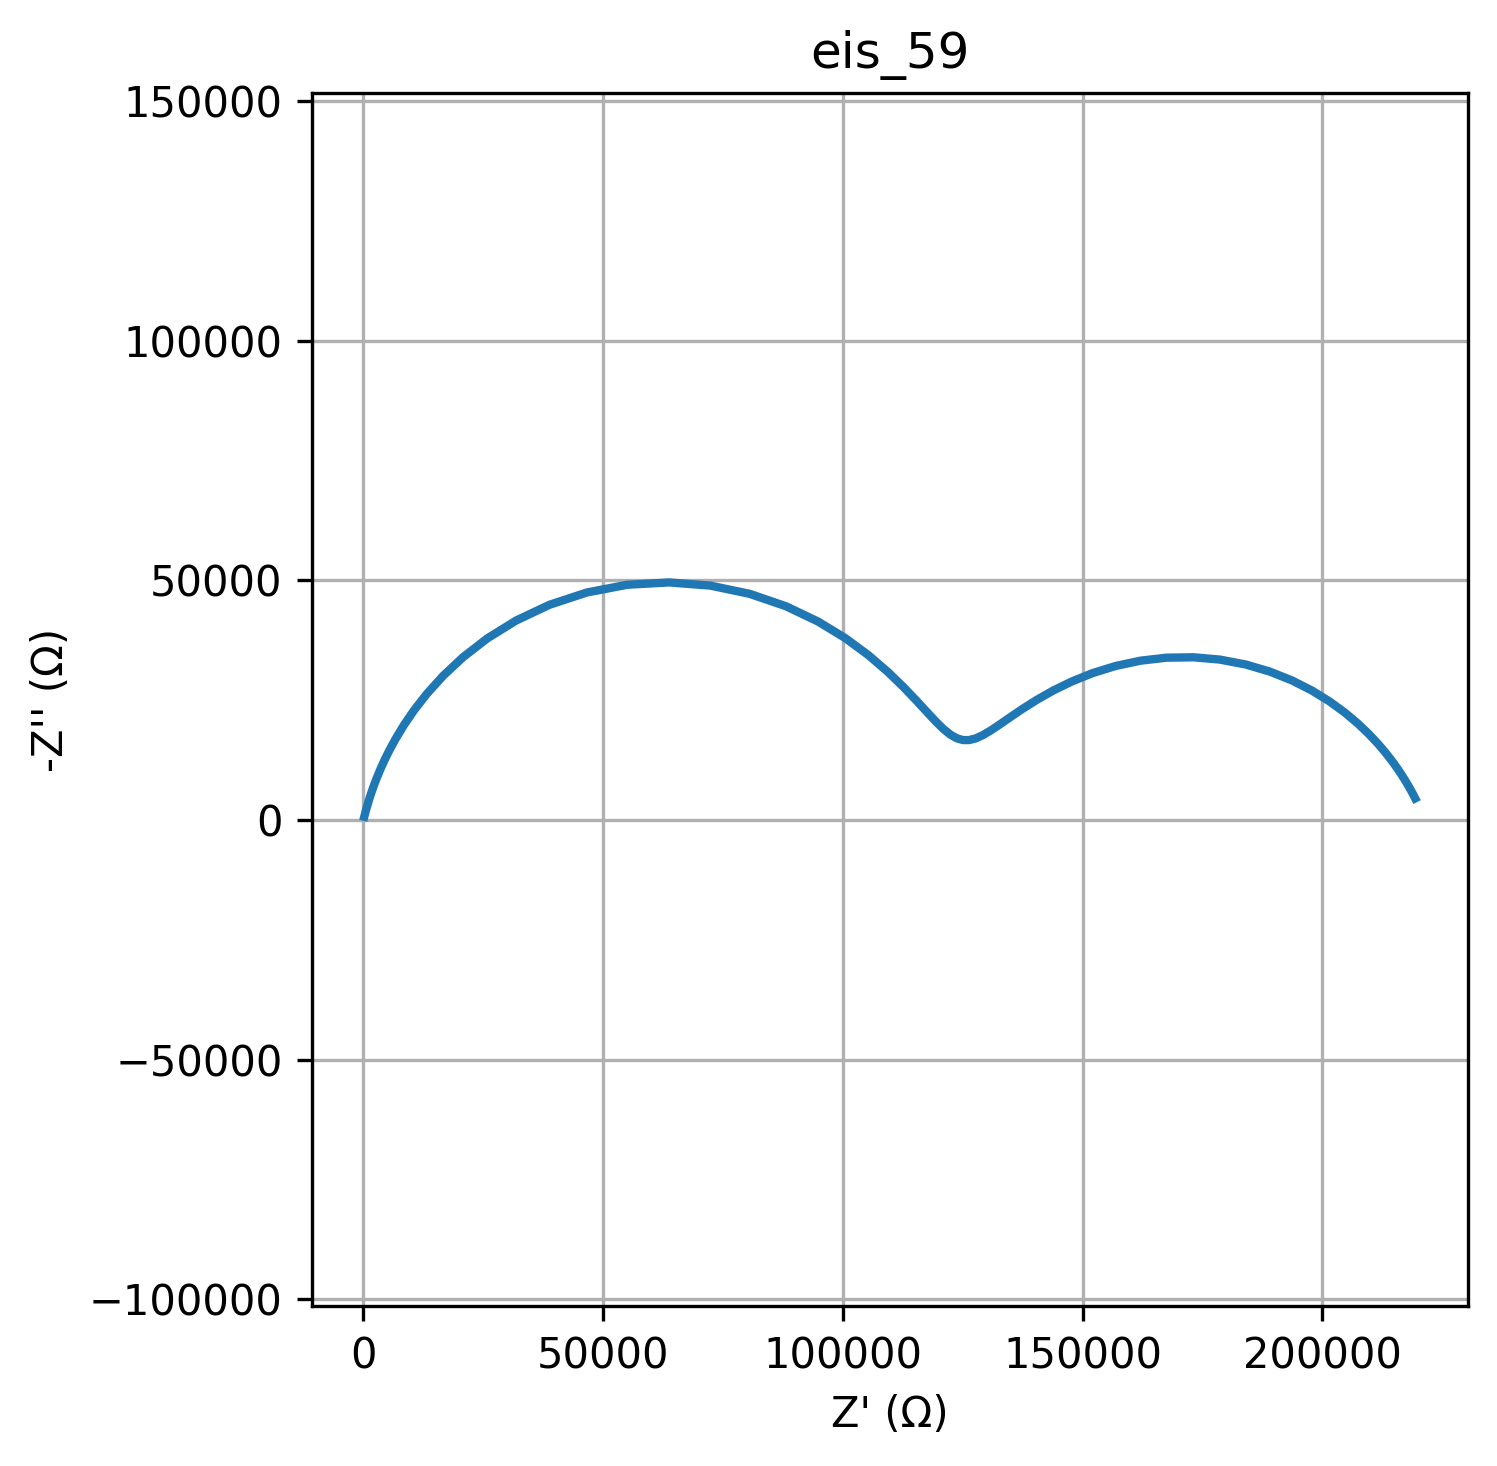

The table this chart was drawn from, first rows:
freq, Z_real, Z_imag
0.01, 219398, -4513
0.01226, 219026, -5234
0.01504, 218581, -6063
0.01844, 218048, -7013
0.02262, 217407, -8096
0.02774, 216638, -9326
0.03401, 215712, -10714
0.04171, 214597, -12270
0.05115, 213255, -13999
0.06273, 211644, -15897
0.07693, 209715, -17954
0.09434, 207419, -20143
0.1157, 204706, -22425
0.1419, 201533, -24737
0.174, 197871, -26998
0.2134, 193711, -29112
0.2617, 189077, -30966
0.3209, 184030, -32451
0.3935, 178669, -33468
0.4826, 173127, -33950
0.5918, 167555, -33869
0.7257, 162108, -33246
0.89, 156926, -32142
1.091, 152118, -30656
1.338, 147756, -28904
1.641, 143872, -27005
2.013, 140466, -25073
2.468, 137509, -23204
3.027, 134959, -21479
3.712, 132761, -19959
4.552, 130858, -18688
5.583, 129191, -17703
6.846, 127703, -17027
8.396, 126340, -16681
10.3, 125048, -16685
12.63, 123771, -17053
15.48, 122452, -17805
18.99, 121027, -18956
23.29, 119424, -20521
28.56, 117561, -22510
35.02, 115342, -24922
42.94, 112656, -27737
52.66, 109382, -30907
64.58, 105393, -34344
79.2, 100573, -37908
97.13, 94838, -41404
119.1, 88166, -44584
146.1, 80623, -47172
179.1, 72386, -48901
219.7, 63736, -49568
269.4, 55024, -49079
330.4, 46613, -47471
405.1, 38817, -44905
496.8, 31855, -41622
609.3, 25840, -37894
747.2, 20781, -33976
916.3, 16618, -30077
1124, 13248, -26350
1378, 10552, -22893
1690, 8411, -19756
... 20 more rows
